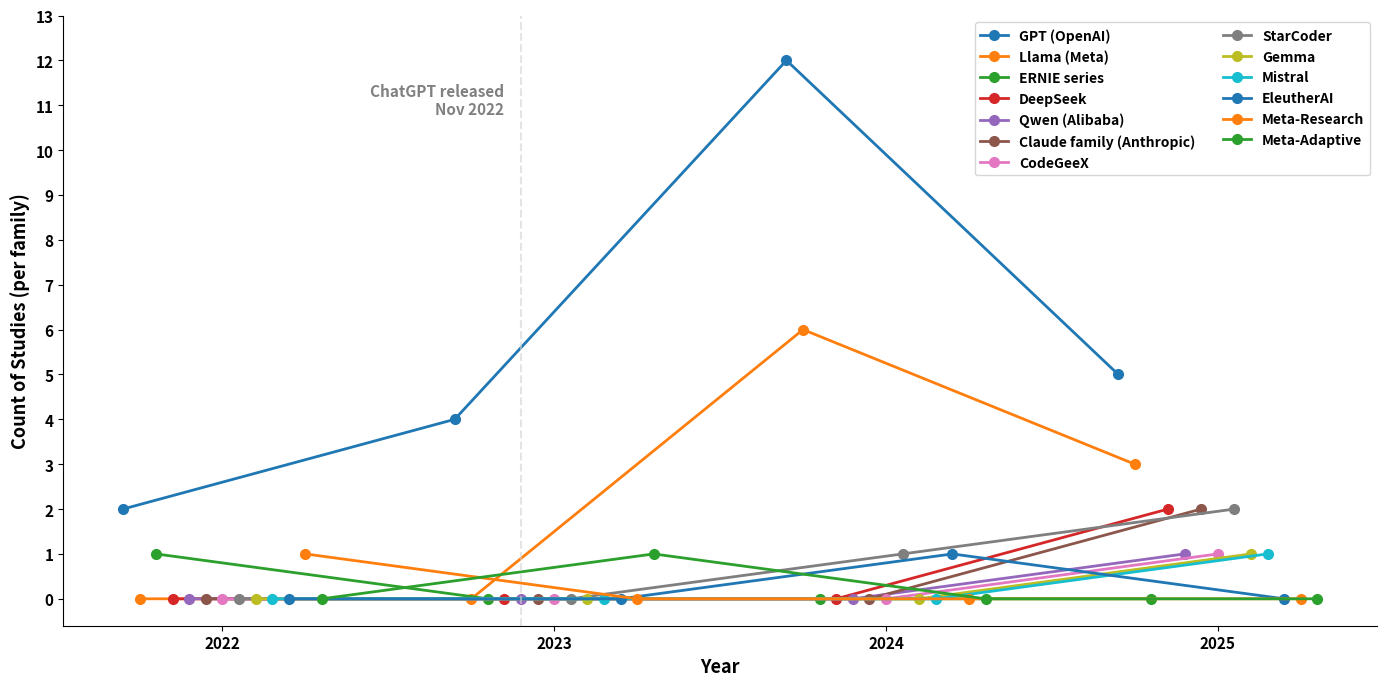

This figure's Python source:
# import matplotlib.pyplot as plt
# from collections import OrderedDict
# import numpy as np

# # ------------------ Data (Final Refined Version) ------------------
# year_by_ref = {
#     "ahmed2022few": 2022, "fried2022incoder": 2022, "ahmed2024automatic": 2024, "arakelyan2023exploring": 2023,
#     "chai2022ernie": 2022, "dhulshette2025hierarchical": 2025, "gao2023makes": 2023,
#     "geng2024large": 2024, "imani2024context": 2024, "khan2022automatic": 2022,
#     "kruse2024can": 2024, "li2024only": 2024, "lomshakov2024proconsul": 2024,
#     "lu2024instructive": 2024, "makharev2025code": 2025, "Pan2024ContextPromptTuning": 2024,
#     "rukmono2023achieving": 2023, "shin2023prompt": 2023, "sun2023automatic": 2023,
#     "sun2024source": 2024, "sun2025commenting": 2025, "wang2024natural": 2024,
#     "wang2024purpose": 2024, "YUN2024112149": 2024, "zhang2024attacks": 2024,
#     "zhang2024commit": 2024, "zhou2023towards": 2023,
# }

# llms_by_ref = {
#     "sun2023automatic": ["ChatGPT (GPT-3.5 series)"],
#     "geng2024large": ["Codex"],
#     "wang2024natural": ["GPT-4"],
#     "fried2022incoder": ["InCoder"],
#     "sun2024source": ["CodeLlama-Instruct-7B", "StarChat-β (16B)", "GPT-3.5 (gpt-3.5-turbo)", "GPT-4 (gpt-4-1106-preview)"],
#     "chai2022ernie": ["ERNIE-Code"],
#     "shin2023prompt": ["GPT-4"],
#     "khan2022automatic": ["OpenAI Codex (GPT-3-based)"],
#     "Pan2024ContextPromptTuning": ["ChatGPT"],
#     "ahmed2022few": ["OpenAI Codex"],
#     "kruse2024can": ["GPT-4"],
#     "zhang2024attacks": ["GPT-4"],
#     "gao2023makes": ["Codex", "GPT-3.5"], 
#     "ahmed2024automatic": ["code-davinci-002", "text-davinci-003", "GPT-3.5-turbo"],
#     "arakelyan2023exploring": ["Codex", "ChatGPT"],
#     "YUN2024112149": ["ChatGPT (text-davinci-003)"],
#     "lomshakov2024proconsul": ["CodeLlama-7B/34B-Instruct", "GPT-4o"],
#     "lu2024instructive": ["GPT-Neo-2.7B", "Code Llama-13B"],
#     "zhou2023towards": ["2-layer Seq2Seq (LSTM)"], 
#     "rukmono2023achieving": ["OpenAI GPT-3.5-turbo-0613"],
#     "sun2025commenting": ["CodeLlama-Instruct-7B", "CodeGemma-7B", "GPT-4"],
#     "makharev2025code": ["DeepSeek-Coder-1.3B", "DeepSeek-Coder-6.7B", "DeepSeek-Coder-33B", "StarCoder2-15B"],
#     "dhulshette2025hierarchical": ["Llama-3", "StarChat2", "Codestral"],
#     "imani2024context": ["GPT-4", "Llama3 70B Instruct", "Llama3 8B Instruct"],
#     "li2024only": ["GPT-4"],
#     "zhang2024attacks": ["GPT-4"],
#     "zhang2024commit": ["ChatGPT (gpt-3.5-turbo)", "Llama 2 (7B)", "Llama 2 (70B)"],
#     "wang2024purpose": ["ChatGPT", "GPT-4"]
# }

# # ------------------ Families (From Table 2) ------------------
# families = OrderedDict({
#     "GPT (OpenAI)": ["GPT-4", "GPT-3.5", "ChatGPT", "Codex", "davinci"],
#     "Llama (Meta)": ["Llama", "CodeLlama"],
#     "ERNIE series": ["ERNIE"],
#     "DeepSeek": ["DeepSeek"],
#     "StarCoder": ["StarCoder", "StarChat"],
#     "Gemma": ["Gemma"],
#     "Mistral": ["Codestral"],
#     "EleutherAI": ["GPT-Neo"],
#     "Meta-Research": ["InCoder"],
#     "Meta-Adaptive": ["Seq2Seq", "MAML"]
# })

# def model_to_family(model: str):
#     for fam, keywords in families.items():
#         for kw in keywords:
#             if kw.lower() in model.lower():
#                 return fam
#     return None

# # Aggregate counts
# years_list = list(range(2022, 2026))
# fam_counts = {fam: [0]*len(years_list) for fam in families.keys()}

# for ref, models in llms_by_ref.items():
#     y = year_by_ref.get(ref)
#     if y is None or y < 2022: continue
#     seen_fams = set()
#     for mdl in models:
#         fam = model_to_family(mdl)
#         if fam and fam not in seen_fams:
#             fam_counts[fam][y-2022] += 1
#             seen_fams.add(fam)

# fam_counts = {k: v for k, v in fam_counts.items() if sum(v) > 0}

# # Global plot setup
# plt.rcParams.update({'font.size': 11, 'font.weight': 'bold'})
# plt.figure(figsize=(14, 7))
# ax = plt.gca()

# x = np.array(years_list, dtype=float)
# plot_order = [f for f in families.keys() if f in fam_counts]
# offsets = np.linspace(-0.3, 0.3, len(plot_order))

# for i, fam in enumerate(plot_order):
#     y = np.array(fam_counts[fam], dtype=float)
#     plt.plot(x + offsets[i], y, marker='o', markersize=8, linewidth=2.0, label=fam)

# # Annotation in ASH (GRAY) color
# max_y = max(max(v) for v in fam_counts.values())
# plt.axvline(2022.9, color='lightgray', linestyle='--', alpha=0.6)
# plt.text(2022.85, max_y * 0.9, "ChatGPT released\nNov 2022", 
#          ha='right', fontweight='bold', color='gray') 

# # --- STYLE: REMOVE OUTER BOX ---
# ax.spines['top'].set_visible(False)
# ax.spines['right'].set_visible(False)

# plt.xticks(years_list)
# plt.yticks(range(0, int(max_y) + 2))
# plt.xlabel("Year", fontsize=13, fontweight='bold')
# plt.ylabel("Count of Studies (per family)", fontsize=13, fontweight='bold')

# # --- LEGEND INSIDE PLOT - TOP RIGHT ---
# plt.legend(loc='upper right', ncol=2, frameon=True, fontsize=10)

# plt.tight_layout()
# plt.savefig("LLM_Trend_by_Family.pdf", format="pdf", bbox_inches="tight")
# plt.savefig("LLM_Trend_by_Family.png", format="png", dpi=300, bbox_inches="tight")
# plt.show()

import matplotlib.pyplot as plt
from collections import OrderedDict
import numpy as np

# ============================================================
# 1. STUDY → YEAR (29 UNIQUE PAPERS)
# ============================================================
year_by_ref = {
    # ---- 2022 ----
    "ahmed2022few": 2022,
    "fried2022incoder": 2022,
    "chai2022ernie": 2022,
    "khan2022automatic": 2022,

    # ---- 2023 ----
    "sun2023automatic": 2023,
    "shin2023prompt": 2023,
    "gao2023makes": 2023,
    "arakelyan2023exploring": 2023,
    "zhou2023towards": 2023,

    # ---- 2024 ----
    "ahmed2024automatic": 2024,
    "geng2024large": 2024,
    "wang2024natural": 2024,
    "kruse2024can": 2024,
    "li2024only": 2024,
    "lomshakov2024proconsul": 2024,
    "lu2024instructive": 2024,
    "imani2024context": 2024,
    "wang2024purpose": 2024,
    "YUN2024112149": 2024,
    "zhang2024attacks": 2024,
    "zhang2024commit": 2024,
    "sun2024source": 2024,

    # ---- 2025 ----
    "makharev2025code": 2025,
    "sun2025commenting": 2025,
    "dhulshette2025hierarchical": 2025,
    "zhang2025dlcog": 2025,
    "yang2025docagent": 2025,
    "zhu2025reposummary": 2025,
    "wu2025empirical": 2025,
}

# ============================================================
# 2. STUDY → MODELS (FROM TAXONOMY TABLE)
# ============================================================
llms_by_ref = {
    "sun2023automatic": ["ChatGPT (GPT-3.5 series)"],
    "geng2024large": ["Codex"],
    "wang2024natural": ["GPT-4"],
    "fried2022incoder": ["InCoder-6.7B"],
    "chai2022ernie": ["ERNIE-Code"],
    "shin2023prompt": ["GPT-4"],
    "khan2022automatic": ["OpenAI Codex (GPT-3-based)"],
    "ahmed2022few": ["OpenAI Codex"],

    "gao2023makes": ["Codex", "GPT-3.5"],
    "ahmed2024automatic": ["code-davinci-002", "text-davinci-003", "GPT-3.5-turbo"],
    "arakelyan2023exploring": ["Codex", "ChatGPT"],
    "YUN2024112149": ["gpt-3.5-turbo", "text-davinci-003", "LLaMA"],
    "lomshakov2024proconsul": ["CodeLlama-7B", "CodeLlama-34B", "GPT-4o"],
    "lu2024instructive": ["GPT-Neo-2.7B", "Code Llama-13B"],
    "zhou2023towards": ["2-layer Seq2Seq (LSTM)"],

    "sun2024source": [
        "CodeLlama-Instruct-7B",
        "StarChat-β-16B",
        "GPT-3.5-turbo",
        "GPT-4-1106"
    ],

    "kruse2024can": ["GPT-4"],
    "zhang2024attacks": ["GPT-4"],
    "imani2024context": ["GPT-4", "Llama-3-70B", "Llama-3-8B"],
    "li2024only": ["GPT-4"],
    "zhang2024commit": ["ChatGPT", "Llama-2-7B", "Llama-2-70B"],
    "wang2024purpose": ["ChatGPT", "GPT-4"],

    "makharev2025code": [
        "DeepSeek-Coder-1.3B",
        "DeepSeek-Coder-6.7B",
        "DeepSeek-Coder-33B",
        "StarCoder2-15B"
    ],
    "sun2025commenting": ["CodeLlama-Instruct-7B", "CodeGemma-7B", "GPT-4"],
    "dhulshette2025hierarchical": ["Llama-3", "StarChat2", "Codestral"],
    "zhang2025dlcog": ["CodeGeeX4", "GPT-4"],
    "yang2025docagent": ["GPT-4o-mini", "CodeLlama-34B-Instruct"],
    "zhu2025reposummary": ["GPT-4o-mini", "Claude-3-Haiku"],
    "wu2025empirical": [
        "GPT-3.5-Turbo", "Claude-3-Haiku",
        "Qwen1.5-7B-Chat", "CodeQwen1.5-7B-Chat",
        "DeepSeek-V2-Chat", "DeepSeek-Coder-V2-Instruct"
    ],
}

# ============================================================
# 3. LLM FAMILIES (EXACTLY MATCHING YOUR TABLE)
# ============================================================
families = OrderedDict({
    "GPT (OpenAI)": [
        "GPT-4", "GPT-3.5", "ChatGPT",
        "Codex", "text-davinci", "code-davinci"
    ],
    "Llama (Meta)": [
        "Llama-2", "Llama-3", "Llama", "CodeLlama"
    ],
    "ERNIE series": ["ERNIE"],
    "DeepSeek": ["DeepSeek"],
    "Qwen (Alibaba)": ["Qwen1.5", "CodeQwen1.5"],
    "Claude family (Anthropic)": ["Claude"],
    "CodeGeeX": ["CodeGeeX"],
    "StarCoder": ["StarCoder", "StarChat"],
    "Gemma": ["Gemma"],
    "Mistral": ["Codestral"],
    "EleutherAI": ["GPT-Neo"],
    "Meta-Research": ["InCoder"],
    "Meta-Adaptive": ["Seq2Seq", "LSTM", "MAML"],
})

def model_to_family(model: str):
    for fam, keywords in families.items():
        for kw in keywords:
            if kw.lower() in model.lower():
                return fam
    return None

# ============================================================
# 4. AGGREGATE COUNTS (ONE COUNT PER FAMILY PER PAPER)
# ============================================================
years_list = list(range(2022, 2026))
fam_counts = {fam: [0] * len(years_list) for fam in families}

for ref, models in llms_by_ref.items():
    y = year_by_ref.get(ref)
    if y is None:
        continue
    seen_fams = set()
    for mdl in models:
        fam = model_to_family(mdl)
        if fam and fam not in seen_fams:
            fam_counts[fam][y - 2022] += 1
            seen_fams.add(fam)

fam_counts = {k: v for k, v in fam_counts.items() if sum(v) > 0}

# ============================================================
# 5. PLOT
# ============================================================
plt.rcParams.update({'font.size': 11, 'font.weight': 'bold'})
plt.figure(figsize=(14, 7))
ax = plt.gca()

x = np.array(years_list, dtype=float)
plot_order = [f for f in families if f in fam_counts]
offsets = np.linspace(-0.3, 0.3, len(plot_order))

for i, fam in enumerate(plot_order):
    y = np.array(fam_counts[fam], dtype=float)
    plt.plot(x + offsets[i], y, marker='o', linewidth=2, markersize=7, label=fam)

# ChatGPT release marker
max_y = max(max(v) for v in fam_counts.values())
plt.axvline(2022.9, color='lightgray', linestyle='--', alpha=0.6)
plt.text(2022.85, max_y * 0.9, "ChatGPT released\nNov 2022",
         ha='right', color='gray', fontweight='bold')

# Style
ax.spines['top'].set_visible(False)
ax.spines['right'].set_visible(False)

plt.xticks(years_list)
plt.yticks(range(0, int(max_y) + 2))
plt.xlabel("Year", fontsize=13, fontweight='bold')
plt.ylabel("Count of Studies (per family)", fontsize=13, fontweight='bold')
plt.legend(loc='upper right', ncol=2, frameon=True, fontsize=10)

plt.tight_layout()
plt.savefig("LLM_Trend_by_Family.pdf", bbox_inches="tight")
plt.savefig("LLM_Trend_by_Family.png", dpi=300, bbox_inches="tight")
plt.show()
